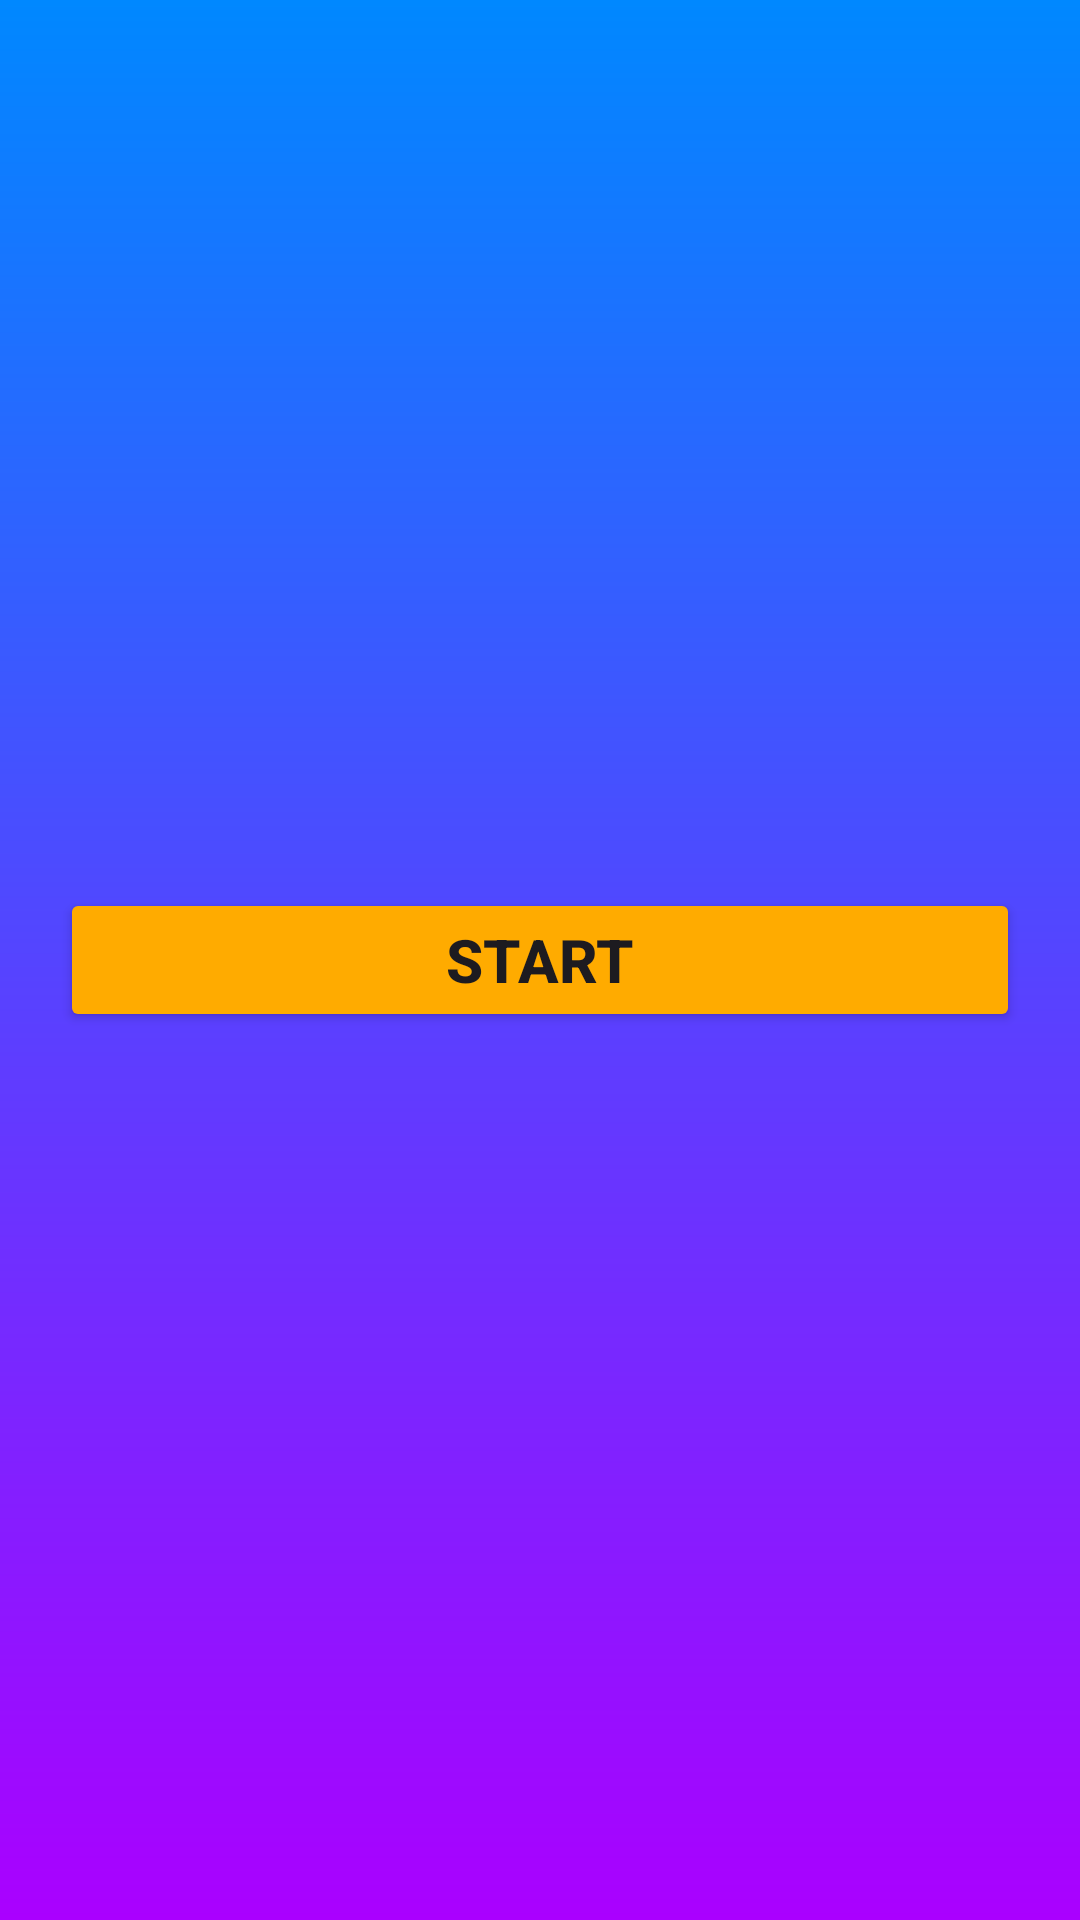

Reconstruct the res/layout file that produces this screen, plus the resources it refers to.
<!-- AndroidManifest.xml: application theme Theme.InterviewAPIApp -->
<!-- res/layout/fragment_launch.xml -->
<?xml version="1.0" encoding="utf-8"?>
<androidx.constraintlayout.widget.ConstraintLayout xmlns:android="http://schemas.android.com/apk/res/android"
    xmlns:tools="http://schemas.android.com/tools"
    android:layout_width="match_parent"
    android:layout_height="match_parent"
    xmlns:app="http://schemas.android.com/apk/res-auto"
    android:background="@drawable/custom_background"
    tools:context=".view.fragments.LaunchFragment">


    <Button
        android:layout_marginTop="10dp"
        android:id="@+id/btn_start"
        android:layout_width="match_parent"
        android:layout_height="wrap_content"
        android:backgroundTint="#FFAB00"
        android:text="@string/Start"
        android:textSize="20sp"
        android:textStyle="bold"
        android:layout_margin="20dp"
        app:layout_constraintStart_toStartOf="parent"
        app:layout_constraintEnd_toEndOf="parent"
        app:layout_constraintTop_toTopOf="parent"
        app:layout_constraintBottom_toBottomOf="parent"/>


</androidx.constraintlayout.widget.ConstraintLayout>
<!-- resources referenced by this layout -->
<resources>
  <!-- drawable custom_background (drawable) -->
  <?xml version="1.0" encoding="utf-8"?>
  <shape android:shape="rectangle" xmlns:android="http://schemas.android.com/apk/res/android">
  
      <gradient
          android:startColor="#AA00FF"
          android:endColor="#0088FF"
          android:angle="90"/>
  
  </shape>
  <string name="Start">Start</string>
  <style name="Theme.InterviewAPIApp" parent="Base.Theme.InterviewAPIApp" />
  <style name="Base.Theme.InterviewAPIApp" parent="Theme.Material3.DayNight.NoActionBar">
          
          
      </style>
</resources>
